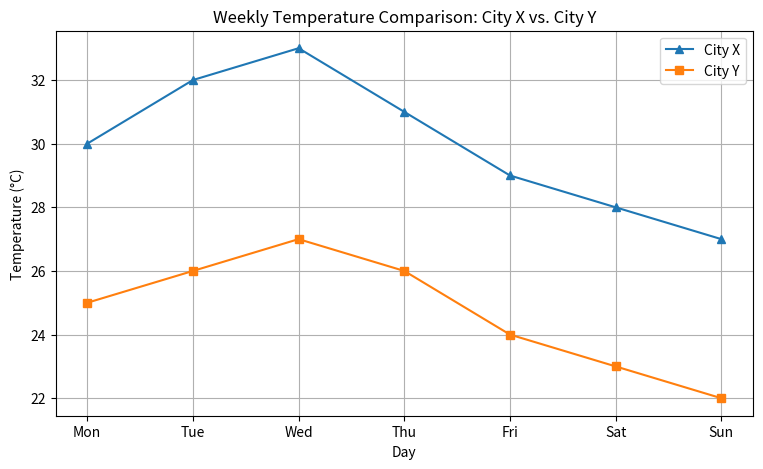

This figure's Python source:
import matplotlib.pyplot as plt

# Sample Data
days = ['Mon', 'Tue', 'Wed', 'Thu', 'Fri', 'Sat', 'Sun'] # [cite: 26]
city_x_temp = [30, 32, 33, 31, 29, 28, 27] # [cite: 27]
city_y_temp = [25, 26, 27, 26, 24, 23, 22] # [cite: 28]

# Create the plot
plt.figure(figsize=(9, 5))
plt.plot(days, city_x_temp, marker='^', label='City X')
plt.plot(days, city_y_temp, marker='s', label='City Y')

# Add titles, labels, legend, and grid as required
plt.title("Weekly Temperature Comparison: City X vs. City Y") # 
plt.xlabel("Day")
plt.ylabel("Temperature (°C)")
plt.legend() # 
plt.grid(True) # 

# Show the plot
plt.show()